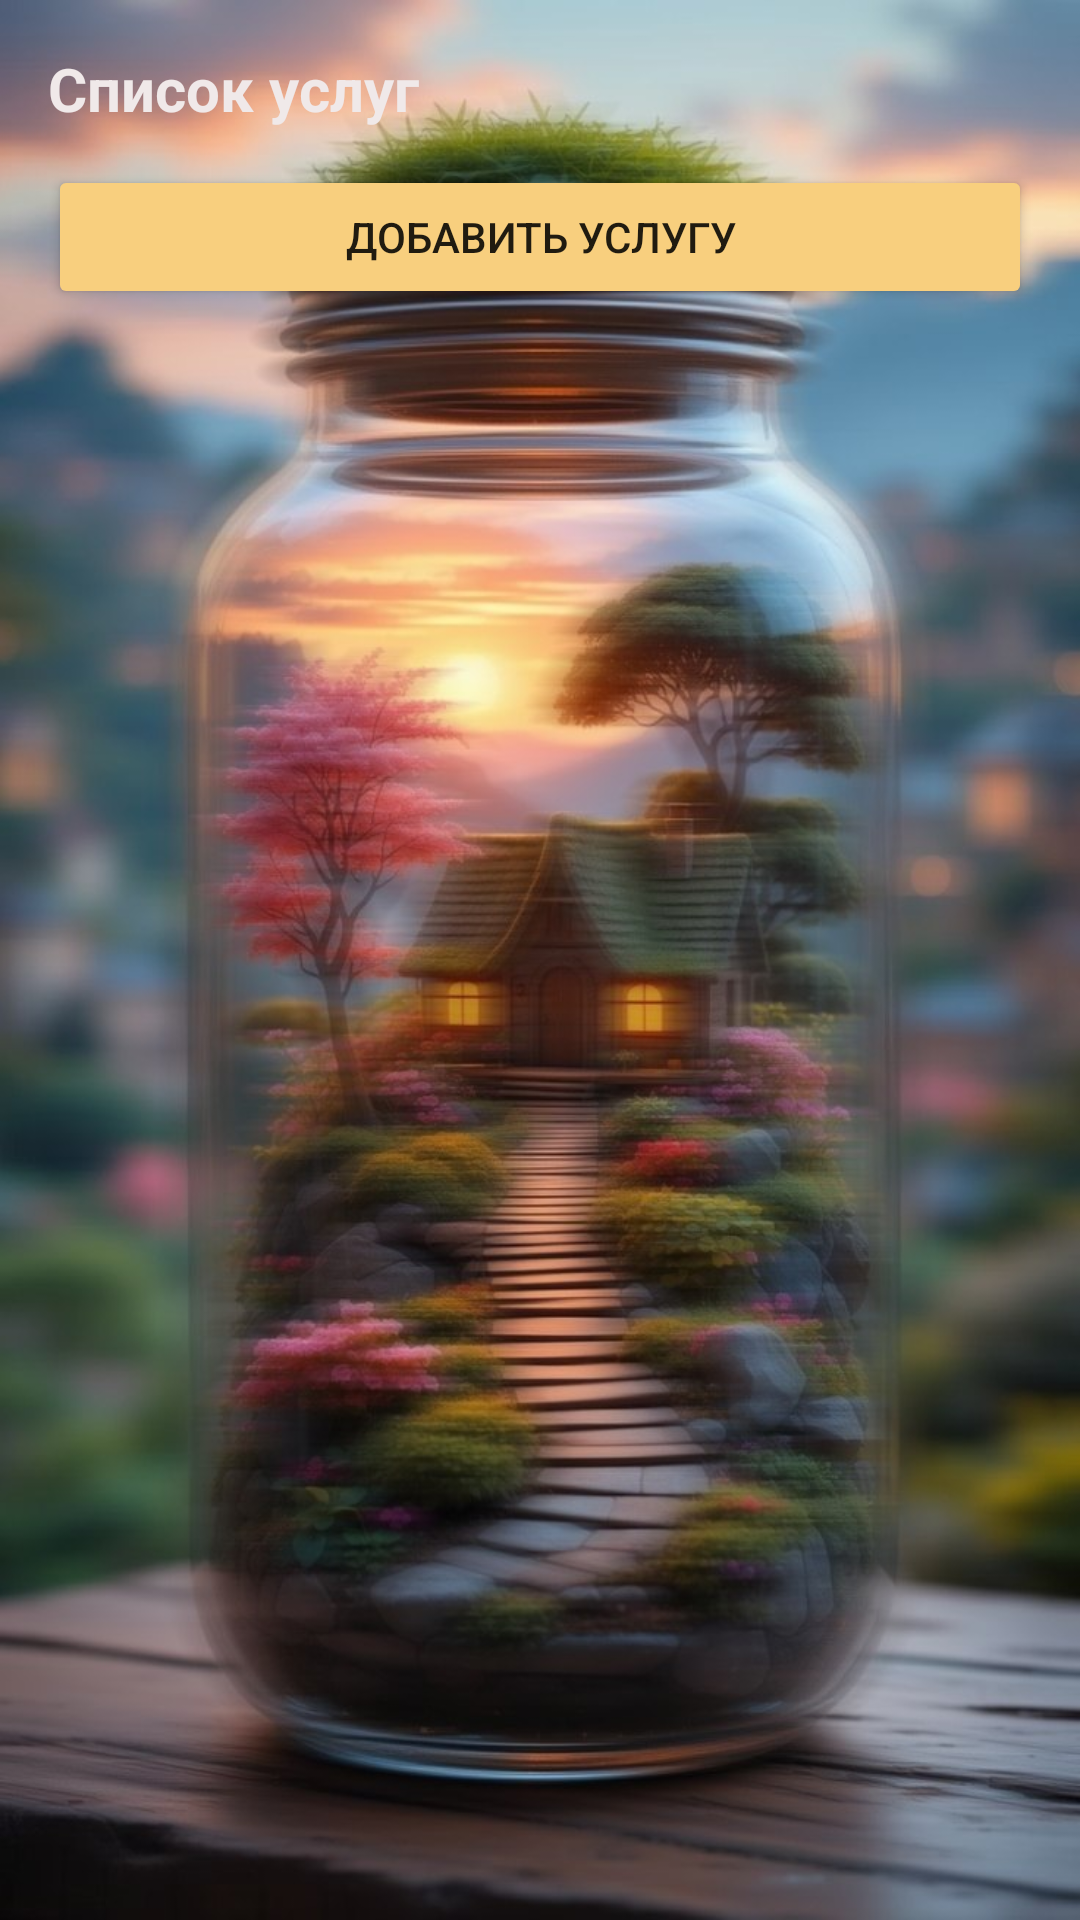

Reconstruct the res/layout file that produces this screen, plus the resources it refers to.
<!-- AndroidManifest.xml: application theme Theme.AppCompat.Light.NoActionBar -->
<!-- res/layout/activity_service_list.xml -->
<?xml version="1.0" encoding="utf-8"?>
<LinearLayout xmlns:android="http://schemas.android.com/apk/res/android"
    android:layout_width="match_parent"
    android:layout_height="match_parent"
    android:background="@drawable/_a831f67_f6c8_4cc1_a60a_23ed5ac5cc21"
    android:orientation="vertical"
    android:padding="16dp">

    <TextView
        android:layout_width="wrap_content"
        android:layout_height="wrap_content"
        android:layout_marginBottom="12dp"
        android:text="Список услуг"
        android:textSize="20sp"
        android:textStyle="bold"
        android:textColor="#F0E9E9"/>

    <Button
        android:id="@+id/btnAddService"
        android:layout_width="match_parent"
        android:layout_height="wrap_content"
        android:layout_marginBottom="12dp"
        android:backgroundTint="#F8CF7E"
        android:drawableTint="#F4F1F1"
        android:text="Добавить услугу" />

    <ListView
        android:id="@+id/listServices"
        android:layout_width="match_parent"
        android:layout_height="match_parent"
        android:cacheColorHint="#DBCECE"
        android:foregroundTint="#D5C8C8"
        />
</LinearLayout>
<!-- resources referenced by this layout -->
<resources>
  <!-- drawable _a831f67_f6c8_4cc1_a60a_23ed5ac5cc21: jpg bitmap (drawable, 113606 bytes) -->
</resources>
